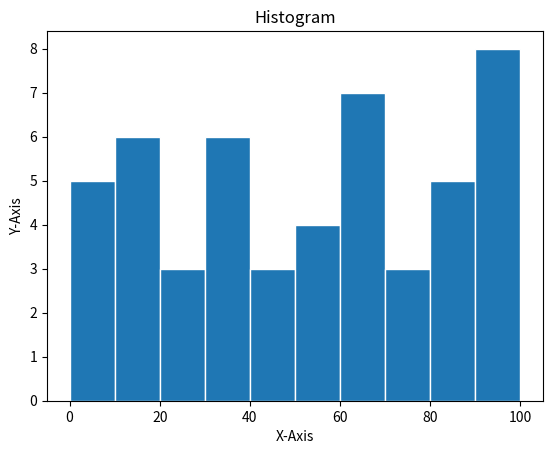

Here is the Python script that generated this plot:
from matplotlib import pyplot as plt
import random
title = "Histogram"
x_label = "X-Axis"
y_label = "Y-Axis"
data = []
for i in range(0,50):
    num = random.randint(0,100)
    data.append(num)
ranges = [0,10,20,30,40,50,60,70,80,90,100]
print(data)
plt.hist(data, ranges, edgecolor = 'white')
plt.title(title)
plt.xlabel(x_label)
plt.ylabel(y_label)
plt.show()